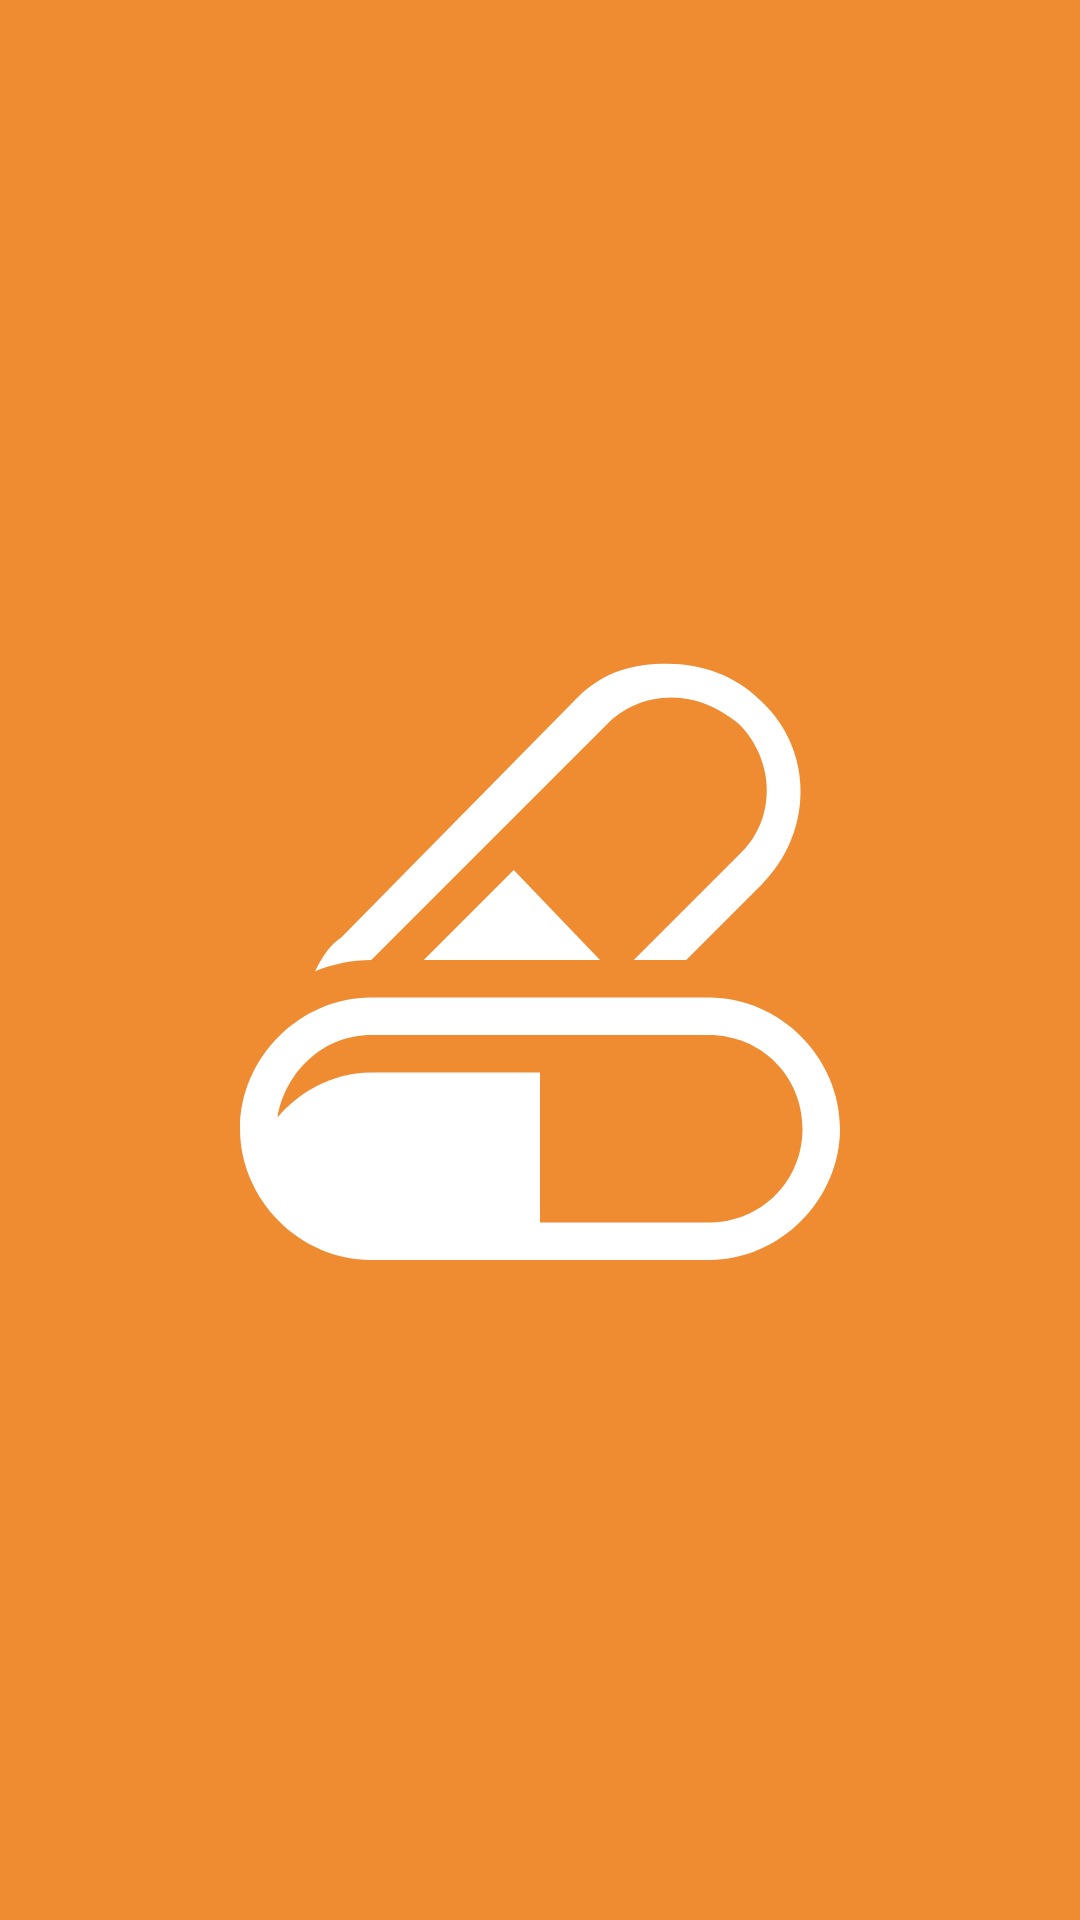

Produce the Android XML layout that renders to this screen, including the resource entries it uses.
<!-- AndroidManifest.xml: application theme Theme.MedicTime -->
<!-- res/layout/activity_splash.xml -->
<?xml version="1.0" encoding="utf-8"?>
<androidx.constraintlayout.widget.ConstraintLayout
    xmlns:android="http://schemas.android.com/apk/res/android"
    xmlns:tools="http://schemas.android.com/tools"
    xmlns:app="http://schemas.android.com/apk/res-auto"
    android:layout_width="match_parent"
    android:layout_height="match_parent"
    tools:context=".ui.splash.SplashActivity"
    android:background="@color/orange_500">

    <androidx.appcompat.widget.AppCompatImageView
        android:layout_width="wrap_content"
        android:layout_height="wrap_content"
        app:srcCompat="@drawable/logo"
        app:layout_constraintTop_toTopOf="parent"
        app:layout_constraintBottom_toBottomOf="parent"
        app:layout_constraintStart_toStartOf="parent"
        app:layout_constraintEnd_toEndOf="parent"/>

</androidx.constraintlayout.widget.ConstraintLayout>
<!-- resources referenced by this layout -->
<resources>
  <color name="orange_500">#FFEF8C31</color>
  <!-- drawable logo (drawable) -->
  <?xml version="1.0" encoding="utf-8"?>
  <vector xmlns:android="http://schemas.android.com/apk/res/android"
      android:width="200dp"
      android:height="200dp"
      android:viewportWidth="200"
      android:viewportHeight="200">
      <path
          android:pathData="M43.75,100L122.5,21.25C127.5,16.25 135,12.5 143.75,12.5C152.5,12.5 160,16.25 166.25,21.25C178.75,33.75 178.75,53.75 166.25,65L131.25,100H148.75L173.75,75C191.25,57.5 191.25,30 173.75,13.75C165,5 153.75,1.25 142.5,1.25C131.25,1.25 121.25,3.75 112.5,12.5L33.75,92.5C30,95 27.5,98.75 25,103.75C31.25,101.25 37.5,100 43.75,100Z"
          android:fillColor="#ffffff"/>
      <path
          android:pathData="M91.25,70L61.25,100H120L91.25,70Z"
          android:fillColor="#ffffff"/>
      <path
          android:pathData="M156.25,112.5H43.75C20,112.5 0,132.5 0,156.25C0,180 20,200 43.75,200H156.25C180,200 200,180 200,156.25C200,132.5 180,112.5 156.25,112.5ZM156.25,187.5H100V137.5H43.75C30,137.5 18.75,145 12.5,152.5C15,137.5 27.5,125 43.75,125H156.25C173.75,125 187.5,138.75 187.5,156.25C187.5,173.75 173.75,187.5 156.25,187.5Z"
          android:fillColor="#ffffff"/>
  </vector>
  <style name="Theme.MedicTime" parent="Theme.MaterialComponents.DayNight.NoActionBar">
          
          <item name="colorPrimary">@color/orange_500</item>
          <item name="colorPrimaryVariant">@color/orange_700</item>
          <item name="colorOnPrimary">@color/white</item>
          
          <item name="colorSecondary">@color/teal_200</item>
          <item name="colorSecondaryVariant">@color/teal_700</item>
          <item name="colorOnSecondary">@color/black</item>
          
          <item name="android:statusBarColor" tools:targetApi="l">?attr/colorPrimaryVariant</item>
          
      </style>
  <color name="orange_700">#FFE57B1A</color>
  <color name="white">#FFFFFFFF</color>
  <color name="teal_200">#FF03DAC5</color>
  <color name="teal_700">#FF018786</color>
  <color name="black">#FF131313</color>
</resources>
